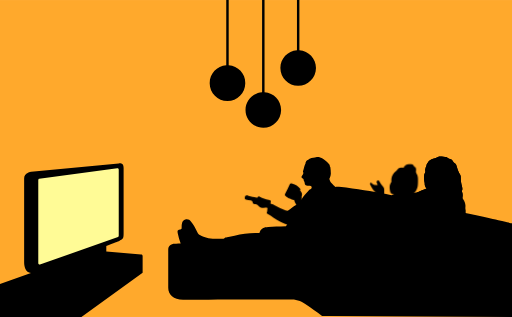
t = 0.00 s
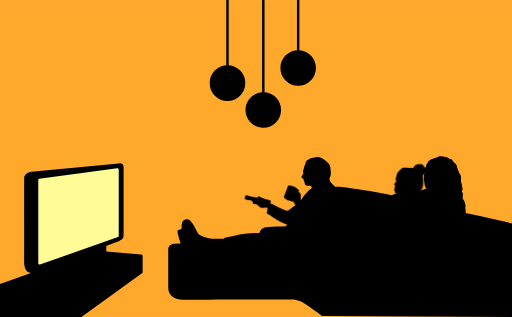
t = 1.88 s
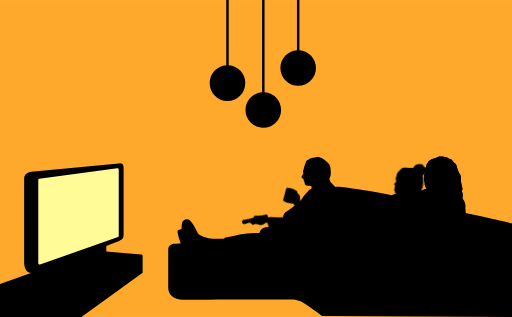
t = 3.13 s
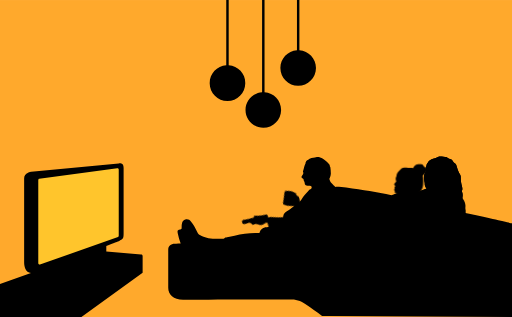
t = 5.00 s
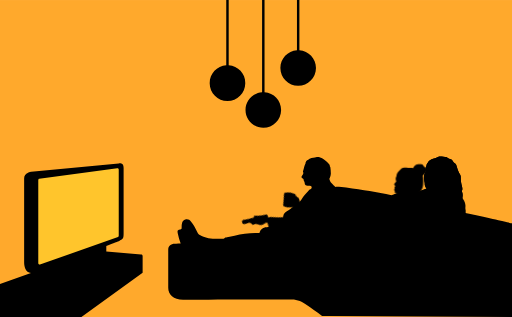
t = 6.75 s
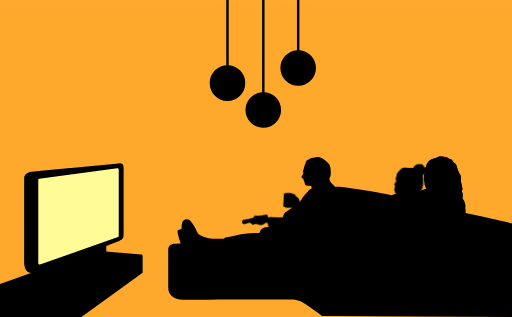
t = 7.50 s

The animated SVG that drew these frames (rendered in a browser with its animation timeline set to each time). Animation: 8 CSS @keyframes rules; frames cover the first 7.50 s, repeats indefinitely.

<?xml version="1.0" encoding="utf-8"?>
<!-- Generator: Adobe Illustrator 27.0.0, SVG Export Plug-In . SVG Version: 6.00 Build 0)  -->
<svg version="1.1" xmlns="http://www.w3.org/2000/svg" xmlns:xlink="http://www.w3.org/1999/xlink" x="0px" y="0px"
	 viewBox="0 0 210 130" style="enable-background:new 0 0 210 130;" xml:space="preserve">
<style type="text/css">
	.st0{fill:#FFA92C;}
	.st3{fill:#000000;}
	#screen {
		animation: tv 12s infinite;
	}
	#hand1 {
		transform-origin: 130px 90px;
		animation: contoller 20s infinite;
	}
	#hand2 {
		transform-origin: 135px 85px;
		animation: cup 18s infinite;
	}
	#kidhand {
		animation: kidhand 25s infinite;
	}
	#kidhair {
		animation: kidhair 12s infinite;
	}
	#kid1 {
		animation: kidface 12s infinite;
	}
	#kid {
		transform-origin: 170px 75px;
		animation: facewidth 12s infinite;
	}
	#momhand {
		transform-origin: 185px 85px;
		animation: momhand 50s infinite;
	}
	@keyframes tv {
		0% {fill:#FFFB96;}
		30% {fill:#FFFB96;}
		31% {fill:#FFC52C;}
		60% {fill:#FFC52C;}
		61% {fill:#FFFB96;}
		64% {fill:#FFFB96;}
		65% {fill:#FFFB00;}
		98% {fill:#FFFB00;}
		99% {fill:#FFFB96;}
		100% {fill:#FFFB96;}
	}
	@keyframes contoller {
		0% { transform: translate(0, 0) rotate(0);}
		10% { transform: translate(0, 0) rotate(0);}
		13% {transform: translate(0, -3px) rotate(-25deg);}
		15% {transform: translate(0, -3px) rotate(-25deg);}
		95% {transform: translate(0, -3px) rotate(-25deg);}
		100% { transform: translate(0, 0) rotate(0);}
	}
	@keyframes cup {
		0% { transform: translate(0, 0) rotate(0);}
		65% { transform: translate(0, -3px) rotate(-25deg);}
		70% { transform: translate(0, 0) rotate(15deg);}
		75% { transform: translate(0, 0) rotate(15deg);}
		100% { transform: translate(0, 0) rotate(0);}
	}
	@keyframes kidhand {
		0% { transform: translate(-2px, 2px);}
		5% { transform: translate(-3px, 10px);}
		95% { transform: translate(-4px, 10px);}
		100% { transform: translate(-2px, 2px);}
	}
	@keyframes kidhair {
		0% { transform: translate(-4px, 0);}
		10% { transform: translate(0, 0);}
		80% { transform: translate(0, 0);}
		100% { transform: translate(-4px, 0);}
	}
	@keyframes kidface {
		0% { transform: translate(-3px, 0);}
		10% { transform: translate(0, 0);}
		80% { transform: translate(0, 0);}
		100% { transform: translate(-3px, 0);}
	}
	@keyframes facewidth {
		0% { transform: scaleX(90%) translate(-2px, 0);}
		10% { transform:  scaleX(100%);}
		80% { transform:  scaleX(100%);}
		100% { transform:  scaleX(90%) translate(-2px, 0);}
	}
	@keyframes momhand {
		0% { transform: translate(0, 0) rotate(0);}
		60% { transform: translate(0, 0) rotate(0);}
		63% { transform: translate(1px, 2px) rotate(-135deg);}
		83% { transform: translate(1px, 2px) rotate(-135deg);}
		90% { transform: translate(0, 0) rotate(0);}
		100% { transform: translate(0, 0) rotate(0);}
	}
</style>
<g id="bg">
	<rect class="st0" width="210" height="130"/>
</g>
<g id="objects">
	<path class="st3" id="tv" d="M57.9,104.4l-14.3-1.3v-2.2c3-1.2,5-2,5.3-2.1c1.8-0.8,1.8-1.2,1.8-3.4c0-1.5,0-24.3,0-26.5c0-1.7-0.8-2-2-1.9
		l-35.9,3.4c0,0-2.9,0.4-2.9,2.8s0,32.4,0,34.4c0,1.7,0.5,4.2,2.8,4.4L0,116.5V130h33.4l25.1-18.1v-6.9
		C58.5,104.7,58.3,104.4,57.9,104.4z"/>
	<path id="screen" d="M15.7,73.8V108c0,0.3,0.3,0.6,0.7,0.5l32-11.3c0.2-0.1,0.3-0.3,0.3-0.5V69.5c0-0.3-0.3-0.5-0.6-0.5l-32,4.3
		C15.9,73.3,15.7,73.6,15.7,73.8z"/>
	<g id="lights">
		<path class="st3" d="M93.8,26.8V0h-1v26.8C89,27.1,86,30.2,86,34.1c0,4,3.3,7.3,7.3,7.3s7.3-3.3,7.3-7.3
			C100.7,30.2,97.6,27.1,93.8,26.8z"/>
		<path class="st3" d="M108.5,37.8V0h-1v37.8c-3.8,0.3-6.8,3.4-6.8,7.3c0,4,3.3,7.3,7.3,7.3s7.3-3.3,7.3-7.3
			C115.3,41.2,112.3,38,108.5,37.8z"/>
		<path class="st3" d="M122.8,20.6V0h-1v20.6c-3.8,0.3-6.8,3.4-6.8,7.3c0,4,3.3,7.3,7.3,7.3s7.3-3.3,7.3-7.3
			C129.6,24,126.6,20.9,122.8,20.6z"/>
	</g>
	<path class="st3" id="sofa" d="M210,91.6c0,0-9.3-2.1-19.1-4.2c0-0.1,0-0.1,0-0.2c0-0.2,0-0.8,0-1c-0.3-2.8-1.6-3.2-1.3-4.7c0.2-1,0.3-2-0.1-2.9
		c0-0.1-0.1-0.2-0.1-0.3c0-0.1,0.1-0.1,0.1-0.2c0.3-0.4,0.1-1,0-1.6c-0.3-1.1-0.5-2.2-0.5-3.4c0-0.4,0-0.9-0.2-1.3
		c-0.1-0.3-0.3-0.6-0.5-0.9c-0.5-0.9-0.8-2-1.1-3c-0.1-0.2-0.1-0.4-0.3-0.6c-0.2-0.3-0.5-0.5-0.8-0.7c-0.3-0.3-0.4-0.7-0.7-1
		c-0.5-0.4-1.3-0.4-1.8-0.8c-0.1-0.1-0.2-0.2-0.4-0.3c-0.2-0.1-0.4-0.1-0.6-0.1c-0.5-0.1-0.9-0.1-1.4-0.2c-0.4,0-0.8-0.1-1.1,0
		c-0.3,0.1-0.6,0.3-0.9,0.4c-1,0.5-2.2,0.5-3,1.2c-0.5,0.4-0.9,1.1-1.2,1.7c-0.1,0.1-0.1,0.4-0.1,0.6c-0.3,0.5-0.3,0.8-0.5,1.4
		c-0.1,0.2,0.2,1,0,1.2c-0.2,0.4-0.3,0.5-0.4,1c-0.1,0.9-0.1,2,0.1,2.9c0.2,0.6,0,1.2,0.3,1.8c0.1,0.4,0.3,0.7,0.6,0.9
		c-1.3,0.5-2.9,1.2-4.3,1.7l-8,0.3c-0.1,0.1-0.8,0.3-1,0.4c-0.4,0.1-0.8,0.3-1.1,0.4c-6-1.4-11.7-2.2-18.6-3.2
		c-1.1-0.2-2.8-0.3-3.9-0.3c-0.2,0-0.4,0-0.6,0.1c-0.3-0.4-0.6-0.6-0.7-0.7c-0.6-1-1.2-1-1.5-2c-0.1-0.2-0.2-0.5-0.2-0.7
		c0-0.1,0.2-0.3,0.2-0.4c0.2-0.5,0.4-1,0.4-1.6c0-1-0.1-1.9-0.2-2.7c0,0-0.2-0.3-0.2-0.4c0-0.3-0.1-0.5-0.2-0.7
		c-0.4-0.6-0.6-0.7-1.3-1.4c-0.8-0.5-1-0.9-1.9-1.3c-0.3-0.2-1.6-0.5-1.9-0.4c-1.2,0.3-1.9,0.2-3,0.7c-0.1,0.1-0.3,0.2-0.4,0.3
		c-1,0.4-1.1,0.8-1.3,1.4c0,0.2,0,0.4-0.1,0.5c-0.4,0.7-0.5,1.8-0.8,2.5c-0.1,0.2-0.2,0.6-0.1,0.7c0.3,0.6,0,1-0.3,1.4
		c-0.5,0.7-0.5,0.9,0.3,1.4c0.1,0.1,0.2,0.1,0.2,0.2c0,0.7,0.5,1,0.5,1.8c0,0.4,0.3,0.7,0.7,0.8c0.6,0.2,1.2,0,1.8,0.2
		c0.3,0.1,0.4,0.5,0.3,0.8c-0.1,0.5-0.8,0.5-1,0.8c-0.8,1-1.8,1.8-2.5,2.9c-0.9,1.5-2,3-3.6,3.7c-0.8,0.4-1.4,1.2-2.2,1.6
		c-0.9,0.5-1.8,1.1-2.2,2c-0.2,0.6-0.2,1.2-0.2,1.8c0,0.4,0,0.8,0.2,1.1c0.1,0.2,0.3,0.3,0.6,0.4c0.3,0.2,0.7,0.3,1.1,0.4
		c-0.3,0.3-0.5,0.7-0.7,1c-2.8,0.1-5.3,0.2-7.3,0.3c-0.8,0.1-1.6,0.1-2.2,0.5c-0.8,0.4-1.2,1.2-1.4,2c-0.2,0-0.3,0-0.5,0
		c-3.3-0.1-6.5,0.2-9.7,1.1c-1,0.3-2,0.4-3.1,0.6c-0.4,0.1-0.9,0.1-1.2,0.5c-0.1,0.1-0.3,0.1-0.5,0.1c-2,0-3.9,0.1-5.9-0.2
		c-1.4-0.2-2.7-0.8-3.9-1.5c-0.3-0.2-0.5-0.5-0.6-0.8c-0.7-1.7-1.6-3.2-2.7-4.6c-0.5-0.7-1.1-1-2-0.9c-0.8,0.1-1.4,0.7-1.6,1.5
		c-0.2,0.6-0.2,1.3-0.2,2c0,0.4-0.1,0.6-0.6,0.7c-1.1,0.2-1.2,0.4-1,1.6c0.3,1.5,0.7,2.9,1.2,4.2c-0.6,0-1.2,0-1.9,0.1
		c-0.7,0-1.5,0-2.1,0.4c-0.6,0.3-1.1,1.1-1.1,1.8c0,1.6,0,2.9,0,4.3v11.5c0,2.7,2.1,4.9,6.1,4.9c12.4,0,30.8-0.1,43.3-0.1
		c1.8,0,2.7,0,3.8,0.4c1.1,0.3,1.8,0.6,3,1.5c2.6,1.8,4.5,3.1,6.9,4.9c0.1,0,2.8,0,2.9,0L210,130L210,91.6z"/>
	<path class="st3" id="mom" d="M163,79.4c-0.1,0.1-0.8,0.3-1,0.4c-1.9,0.6-3.7,1.5-5.2,2.8c-0.8,0.6-1.4,1.6-2,2.3c-0.3,0.4-0.6,0.7-0.9,1
		c-0.3,0.3-0.6,0.5-0.9,0.8c-0.8,0.7-1.5,1.5-2.1,2.3c-0.8,1-1.5,2.1-1.6,3.3c-0.1,1.1,0.4,2.2,0.9,3.3c0.3,0,0.5,0.2,0.8,0.2
		l37.4-2.6c1.3-1.7,3.3-2.4,2.6-5.3c-0.1-0.2-0.1-0.4-0.1-0.7c0-0.2,0-0.8,0-1c-0.3-2.8-1.6-3.2-1.3-4.7c0.2-1,0.3-2-0.1-2.9
		c0-0.1-0.1-0.2-0.1-0.3c0-0.1,0.1-0.1,0.1-0.2c0.3-0.4,0.1-1,0-1.6c-0.3-1.1-0.5-2.2-0.5-3.4c0-0.4,0-0.9-0.2-1.3
		c-0.1-0.3-0.3-0.6-0.5-0.9c-0.5-0.9-0.8-2-1.1-3c-0.1-0.2-0.1-0.4-0.3-0.6c-0.2-0.3-0.5-0.5-0.8-0.7c-0.3-0.3-0.4-0.7-0.7-1
		c-0.5-0.4-1.3-0.4-1.8-0.8c-0.1-0.1-0.2-0.2-0.4-0.3c-0.2-0.1-0.4-0.1-0.6-0.1c-0.5-0.1-0.9-0.1-1.4-0.2c-0.4,0-0.8-0.1-1.1,0
		c-0.3,0.1-0.6,0.3-0.9,0.4c-1,0.5-2.2,0.5-3,1.2c-0.5,0.4-0.9,1.1-1.2,1.7c-0.1,0.1-0.1,0.4-0.1,0.6c-0.3,0.5-0.3,0.8-0.5,1.4
		c-0.1,0.2,0.2,1,0,1.2c-0.2,0.4-0.3,0.5-0.4,1c-0.1,0.9-0.1,2,0.1,2.9c0.2,0.6,0,1.2,0.3,1.8c0.1,0.4,0.3,0.7,0.6,0.9
		c-1.3,0.5-2.9,1.2-4.3,1.7L163,79.4z"/>
	<g id="allkid">
	<path class="st3" id="kid" d="M173.6,73.9c0,0.9,0,1.3-0.1,2.2c-0.1,0.9-0.5,1.7-1,2.4c-0.4,0.5-0.9,0.8-1.5,1.1c-0.1,0.1-0.2,0.1-0.3,0.2
		c-0.1,0.1,0.3,0.4,0.1,0.4c-0.6,0.3-2.4,0.3-4.5,0.2s-2.2-0.6-3.6-1c-0.1-0.2-0.6-0.1-0.7-0.3c-0.1-0.2-0.1-0.5-0.1-0.7
		c0-0.3-0.1-0.2-0.2-0.5s0.1-0.5,0.2-0.6c0-0.1-0.1-0.1-0.1-0.4s0.3-0.4,0.3-0.6c0-0.3-0.6-0.5-0.4-0.9c0.3-0.5,0.8-0.7,0.8-1
		s-0.3-0.9-0.2-1.4c0.1-0.4,0.2-0.4,0.3-0.8c0.1-0.4,0.1-1,0.7-1.7c0.4-0.4,0.6-0.8,1-1.1c0.7-0.7,1.9-0.7,2.9-0.6
		c1,0,1.5-0.1,2.4,0.1c0.5,0.1,1.1,0.3,1.6,0.5c0.8,0.4,1.5,1.1,1.8,1.9C173.6,72.2,173.6,73,173.6,73.9z"/>
	<path class="st3" id="kidhand" d="M157.4,85c-0.5-1.1-0.2-7.1-1.1-7.9c-1-0.9-1.8-2-2.4-3.3c-0.1-0.2-0.3-0.5-0.1-0.7c0.3-0.3,0.6-0.1,0.8,0.1
		c0.6,0.6,1.4,0.7,2.3,0.6c-0.1-0.2-0.1-0.4-0.2-0.5c-0.3-0.4-0.5-0.9,0.1-1.2c0.6-0.3,0.8,0.2,1,0.6c0.3,0.5,0.7,1.1,1.1,1.6
		c0.5,0.5,0.7,0.9,0.7,1.7c-0.1,1.3,0.2,9.5,1.5,9.1L157.4,85z"/>
	<path class="st3" id="kid1" d="M166.2,70.4c1.4-0.1,2.8,0.2,4,1c0.3,0.2,0.7,0.5,0.9,0.9c0.1,0.3,0.2,0.5,0.3,0.8c0.3,1.5,0,3-0.7,4.3
		c-0.5,1-1.3,1.8-2.3,2.3c-1.4,0.7-3.1,0.4-4.5-0.2c-0.3-0.1-0.5-0.3-0.7-0.5c-0.1-0.2-0.2-0.4-0.2-0.6c-0.2-1-0.4-2.2,0.1-3.1
		c0.1-0.2,0.3-0.5,0.4-0.7c0.1-0.2,0-0.4,0-0.6c0-1.1,0.3-2.3,1.1-3.1C165.1,70.4,165.6,70.4,166.2,70.4z"/>
	<path class="st3" id="kidhair" d="M172.2,72.4c0.8,0.1,1.3-0.5,1.8-1.1c0.6-0.6,0.8-1.5,0.6-2.3c-0.1-0.3-0.2-0.5-0.4-0.6c-0.1,0-0.2,0-0.3-0.1
		c-0.1-0.1-0.2-0.3-0.2-0.4c-0.2-0.5-0.9-0.6-1.4-0.6c-0.8,0-1.8,0-2.2,0.7c-0.4,0.1-0.5,0.6-0.6,1c-0.1,0.7-0.2,1.5,0.1,2.1
		c0.2,0.5,0.7,0.8,1.2,1C171.2,72.2,171.7,72.3,172.2,72.4z"/>
	</g>
	<path class="st3" id="momhand" d="M182.1,84.5c-0.4,1.3-0.8,2.6-1.3,3.9c-1.6,4-2.5,8.1-2.2,12.4c0.1,1.8,0.4,2,2.2,2c1.7,0,3.3-1,5-0.5
		c0.3,0.1,0.5-0.2,0.6-0.4c0.2-0.3,0.3-0.8,0.3-0.8c1.2-0.9,3.6-1.2,4.9-1.7c1.4-0.6,3.3-1.4,4.7-1.5c0,0,1.5,0.4,2.6,0.4
		c1.8-0.2,3.3-1,4.7-2.3c0.2-0.2,0.4-0.4,0.5-0.6c0.3-0.4,0-0.8,0.2-1.2c0.2-0.4,0.2-0.9,0-1c-0.2-0.1-0.6,0.2-0.7,0.3
		c-0.7,0.3-1.3,0.9-2,1.2s-1.6,0.1-2.3,0c-0.4,0-0.8-0.2-0.9-0.6c0-0.3,0.2-0.5,0.4-0.7c0.4-0.4,0.8-0.7,1.2-1.1
		c0.2-0.2,0.4-0.3,0.4-0.6s0.1-0.8-0.2-0.8c-0.1,0-0.4,0.3-0.5,0.4c-0.6,0.4-1.6,1.3-2.2,1.7c0,0-1.4,1-2.7,1.6
		c-1.3,0.8-2.6,1.2-4.1,1.5c-1.6,0.2-3.2,0.5-4.8,0.4c-1.9-0.1-2.1-0.5-1.1-2.1c0.9-1.5,1.2-3.2,2.5-4.5c0.8-0.8,1.6-1.5,2.4-2.3
		c1-0.9,1.3-2.2,1.2-3.5s-0.8-2.6-1.8-3.4c-0.2-0.2-0.5-0.3-0.7-0.4c-0.3-0.1-0.6,0-0.9,0.1c-1.3,0.3-2.6,0.9-3.6,1.8
		C183.1,82.8,182.4,83.6,182.1,84.5z"/>
	<path class="st3" id="hand1" d="M118.3,92.3c-2.2-0.9-4.3-1.8-6.2-3.1c-0.7-0.5-1.5-1-2.2-1.4c-0.4-0.2-0.6-0.4-0.4-0.8c0-0.1,0.1-0.3,0.1-0.4
		c0.1-1.6,0.5-1.5-1.4-1.4c-0.7,0.1-1.4-0.1-2-0.6c-0.4-0.4-0.9-1-1.6-0.9c-0.6,0.1-0.9-0.2-1-0.8c-0.1-0.5-0.4-0.6-0.8-0.7
		c-0.7-0.1-1.3-0.3-1.9-0.4c-0.4-0.1-0.6-0.4-0.5-0.8c0.1-0.8,0.5-1.1,1.5-0.7c1.1,0.4,2.2,0.5,3.3,0.7c0.2,0,0.4,0.1,0.5-0.2
		c0.2-0.4,0.5-0.3,0.9-0.1c1.1,0.7,2.3,0.9,3.6,1.2c0.9,0.2,1,0.3,0.8,1.2c0,0.2-0.2,0.5,0.2,0.5c0.6,0,1,0.4,1.5,0.6
		c1.5,0.7,2.9,1.5,4.4,2.1c0.6,0.2,1.5,0.3,2.2,0.8c0.7,0,1.4,0.1,2,0.4c0.7,0.3,1.3,0.9,1.6,1.6c0.1,0.3,0.1,0.7,0.1,1.1
		c0,0.4,0,0.9-0.2,1.2c-0.4,0.6-1.1,0.9-1.8,1C120,92.5,119.1,92.6,118.3,92.3z"/>
	<path class="st3" id="hand2" d="M121.3,83.6c-0.2-0.3-0.4-0.7-0.5-1c-0.1-0.3-0.2-0.6-0.2-0.7c0-0.2,0,0.2-0.2,0.1c-0.5-0.1-1-0.2-1.6-0.6
		c-0.7-0.3-1.1-0.6-1.6-1c-0.4-0.3-0.5-0.6-0.2-1.1c0.6-1.2,1.2-2.3,1.7-3.5c0.3-0.6,0.6-0.7,1.2-0.5c1.3,0.5,2.3,0.8,3.2,2.1
		c0.2,0.3,0,0.5,0,0.7c0,0.2,0.2,0.2,0.2,0.3c0.4,0.6,0.7,1,0.5,1.7c-0.1,0.2-0.1,0.4-0.1,0.6c0,0.3,0,1.2,0.1,1.6
		c0.2,0.6,0.3,1.2,0.4,1.8c0.1,0.4,0.1,0.8,0.1,1.2s-0.2,0.8-0.5,1c-0.3,0.3-0.8,0.4-1.2,0.2s-0.7-0.5-0.8-0.9
		c0-0.2-0.1-0.4-0.1-0.5C121.8,84.6,121.7,84.1,121.3,83.6z"/>
</g>
</svg>
